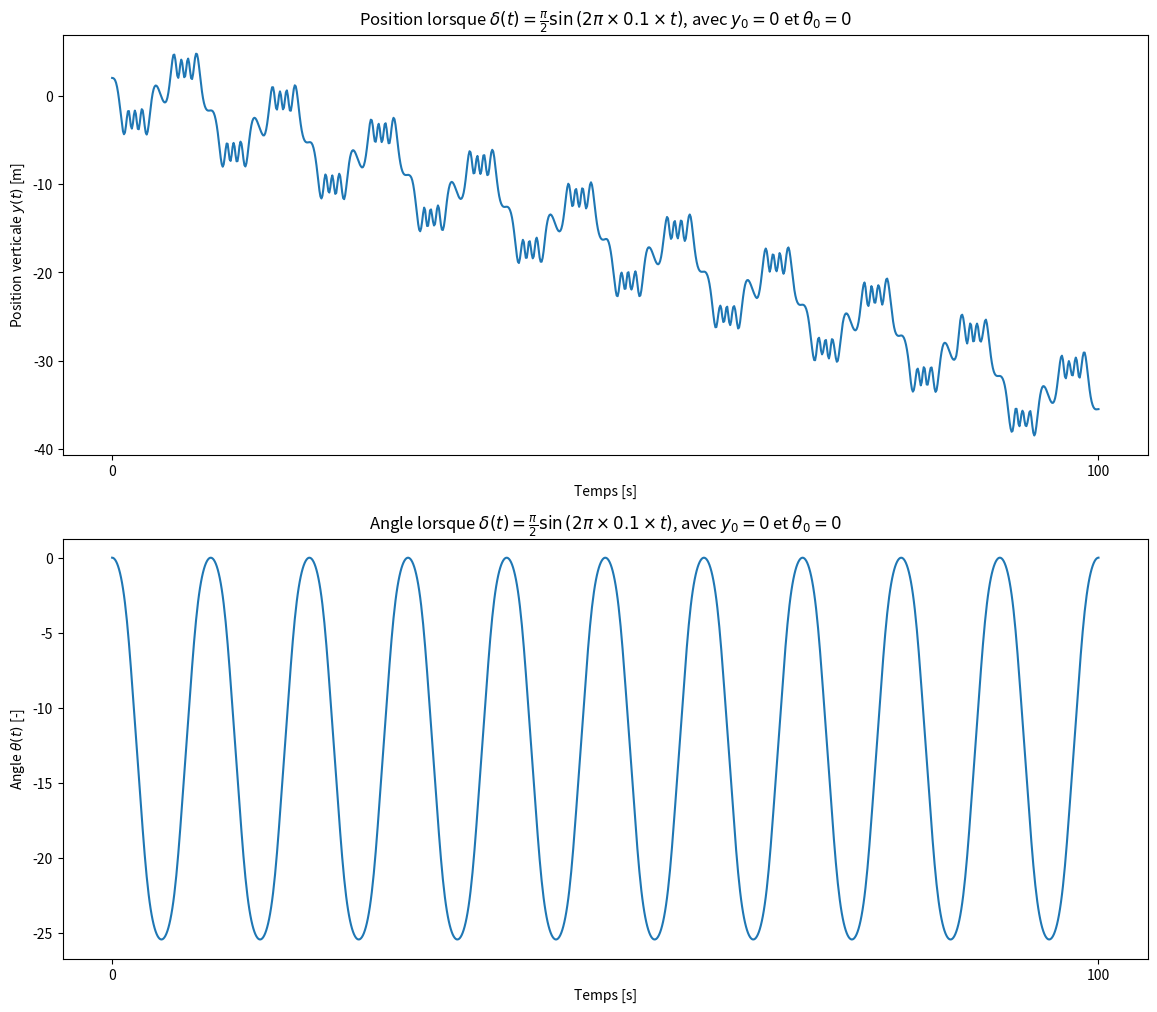
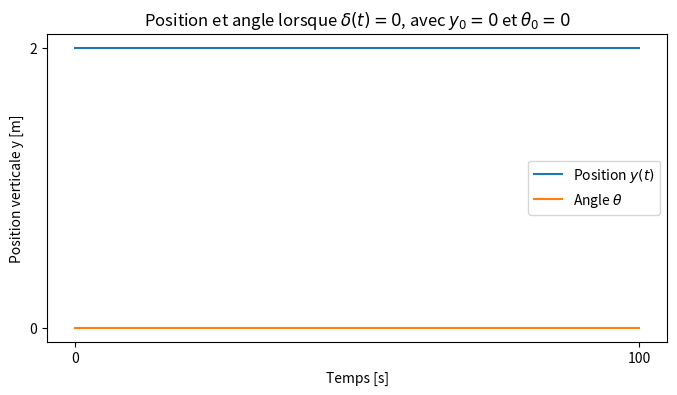
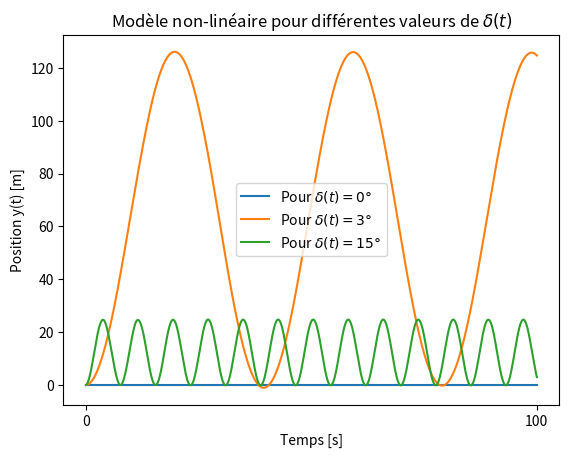
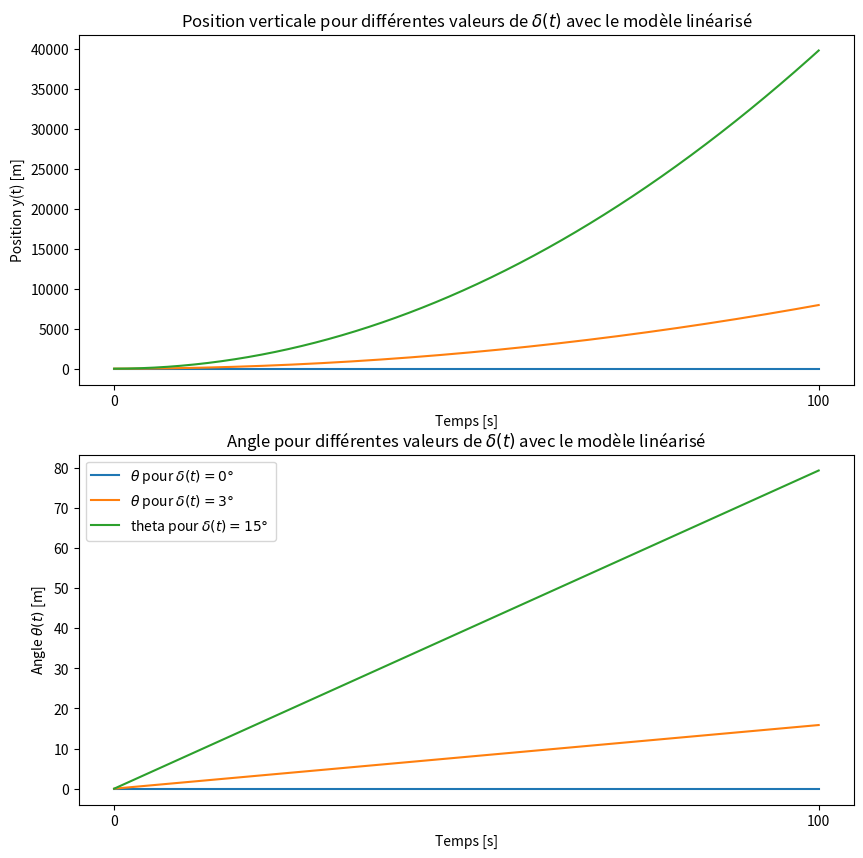
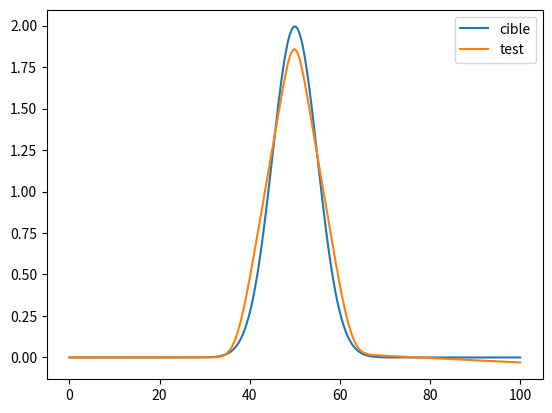

These charts were generated, in order, by the following Python code: (Note: this script raises an exception after producing the figures.)
from math import pi, sin, tan, atan
import scipy as sc
import numpy as np
import matplotlib.pyplot as plt

t0, tf = 0, 100 # s
v0 = 10 # m/s
a, b = 1.1, 3.3 # m

def alpha(t, delta):
    return atan(a*tan(delta(t))/b)

def syst(t, y, delta):
    yt, theta = y
    dy = v0*sin(alpha(t, delta) + theta)
    dtheta = v0*sin(alpha(t, delta))/a
    return dy, dtheta

# Différentes fonctions delta qui seront utilisées par la suite
def delta_sinus(t):
    return -(pi/2)*sin(2*pi*0.1*t)

def delta_0(t):
    return 0

def delta_3(t):
    return 3 * (2* pi) / 360

def delta_15(t):
    return 15 * (2* pi) / 360

y0, theta0 = 2, 0 # conditions initiales

sol1 = sc.integrate.solve_ivp(syst, [t0, tf], [y0, theta0], t_eval = np.linspace(t0, tf, 1000), args=[delta_sinus])

fig1, ax1 = plt.subplots(nrows=2, figsize = (14, 12))


ax1[0].plot(sol1["t"], sol1["y"][0]) 
ax1[0].set_xlabel("Temps [s]")
ax1[0].set_ylabel(r'Position verticale $y(t)$ [m]')
ax1[0].set_xticks([0, 100])
ax1[0].set_title(r'Position lorsque $\delta(t) = \frac{\pi}{2}\sin \left( 2 \pi \times 0.1 \times t \right)$, avec $y_0=0$ et $\theta_0=0$')

ax1[1].plot(sol1["t"], sol1["y"][1])
ax1[1].set_xlabel("Temps [s]")
ax1[1].set_ylabel(r'Angle $\theta(t)$ [-]')
ax1[1].set_xticks([0, 100])
ax1[1].set_title(r'Angle lorsque $\delta(t) = \frac{\pi}{2}\sin \left( 2 \pi \times 0.1 \times t \right)$, avec $y_0=0$ et $\theta_0=0$')

#plt.xlim(0,100)
plt.show()

sol2 = sc.integrate.solve_ivp(syst, [t0, tf], [y0, theta0], t_eval = np.linspace(t0, tf, 1000), args=[delta_0])

plt.figure(figsize= (8, 4))
plt.plot(sol2["t"], sol2["y"][0], label=r'Position $y(t)$')    # only plotting q, here
plt.plot(sol2["t"], sol2["y"][1], label=r'Angle $\theta$')
plt.xlabel("Temps [s]")
plt.ylabel("Position verticale y [m]")
plt.yticks([0,2])
plt.xticks([0, 100])
plt.title(r'Position et angle lorsque $\delta(t)=0$, avec $y_0=0$ et $\theta_0=0$')
plt.legend()
#plt.xlim(0,100)
plt.show()

y0, theta0 = 0, 0

sol_non_lin_0 = sc.integrate.solve_ivp(syst, [t0, tf], [y0, theta0], t_eval = np.linspace(t0, tf, 1000), args=[delta_0])

sol_non_lin_3 = sc.integrate.solve_ivp(syst, [t0, tf], [y0, theta0], t_eval = np.linspace(t0, tf, 1000), args=[delta_3])

sol_non_lin_15 = sc.integrate.solve_ivp(syst, [t0, tf], [y0, theta0], t_eval = np.linspace(t0, tf, 1000), args=[delta_15])
plt.figure()

plt.plot(sol_non_lin_0["t"], sol_non_lin_0["y"][0], label=r'Pour $\delta(t)=0°$ ') 
plt.plot(sol_non_lin_3["t"], sol_non_lin_3["y"][0], label=r'Pour $\delta(t)=3°$') 
plt.plot(sol_non_lin_15["t"], sol_non_lin_15["y"][0], label=r'Pour $\delta(t)=15°$') 
plt.xticks([0, 100])
plt.xlabel(r'Temps [s]')
plt.ylabel(r'Position y(t) [m]')
plt.title(r'Modèle non-linéaire pour différentes valeurs de $\delta(t)$')

plt.legend()
plt.show()
# plt.plot(sol2["t"], sol2["y"][1])

A = np.matrix([[0, v0], 
               [0, 0]])

B = np.matrix([[(a/b)*v0],
               [v0/b]] )

C = np.matrix([1, 0]) #! verif que c'est pas l'inverse
D = np.matrix([0])

y0 , theta0 = 0, 0

def systABCD(t, y, delta):
    Y = np.matrix([[y[0]], 
                   [y[1]]])
    
    X = (A * Y) + (B * delta(t))

    dy = X[0,0]
    dtheta = X[1,0]
    
    return dy, dtheta

sol_ABCD_0 = sc.integrate.solve_ivp(systABCD, [t0, tf], [y0, theta0], t_eval = np.linspace(t0, tf, 1000), args=[delta_0])

sol_ABCD_3 = sc.integrate.solve_ivp(systABCD, [t0, tf], [y0, theta0], t_eval = np.linspace(t0, tf, 1000), args=[delta_3])

sol_ABCD_15 = sc.integrate.solve_ivp(systABCD, [t0, tf], [y0, theta0], t_eval = np.linspace(t0, tf, 1000), args=[delta_15])

fig2, ax2 = plt.subplots(nrows=2, figsize=(10,10))
#ax2[0].figure(figsize=(10,4))
ax2[0].plot(sol_ABCD_0["t"], sol_ABCD_0["y"][0], label=r'ABCD, $\delta(t)=0°$ ') 
ax2[0].plot(sol_ABCD_3["t"], sol_ABCD_3["y"][0], label=r'ABCD, $\delta(t)=3°$ ') 
ax2[0].plot(sol_ABCD_15["t"], sol_ABCD_15["y"][0], label=r'ABCD, $\delta(t)=15°$ ')
ax2[0].set_ylabel(r'Position y(t) [m]')
ax2[0].set_xlabel(r'Temps [s]')
ax2[0].set_xticks([0, 100])
ax2[0].set_title(r'Position verticale pour différentes valeurs de $\delta(t)$ avec le modèle linéarisé')

ax2[1].plot(sol_ABCD_0["t"], sol_ABCD_0["y"][1], label=r'$\theta$ pour $\delta(t)=0°$ ') 
ax2[1].plot(sol_ABCD_3["t"], sol_ABCD_3["y"][1], label=r'$\theta$ pour $\delta(t)=3°$ ') 
ax2[1].plot(sol_ABCD_15["t"], sol_ABCD_15["y"][1], label=r'theta pour $\delta(t)=15°$ ')
ax2[1].set_ylabel(r'Angle $\theta(t)$ [m]')
ax2[1].set_xlabel(r'Temps [s]')
ax2[1].set_xticks([0, 100])

ax2[1].set_title(r'Angle pour différentes valeurs de $\delta(t)$ avec le modèle linéarisé')

plt.legend()
plt.show()

mu_obj = 50
sigma_obj = 5

def objectif_trajectoire(t):
    return (25/ (np.sqrt(2*np.pi* np.power(sigma_obj, 2))) ) * np.exp( - ( np.power((t-mu_obj),2))/(2*np.power(sigma_obj,2)) )


def delta_exp(t, A, mu, sigma):
    return (A/ (np.sqrt(2*np.pi* np.power(sigma, 2))) ) * np.exp( - ( np.power((t-mu),2))/(2*np.power(sigma,2)) )

#sol8 = sc.integrate.solve_ivp(syst, [t0, tf], [y0, theta0], t_eval = np.linspace(t0, tf, 1000), args=[objectif_trajectoire])

def combinaison_gaussiennes(t, A1, A2, mu1, mu3, sigma1, sigma2):
    return delta_exp(t, A1, mu1, sigma1) + delta_exp(t, A2, 50, sigma2) + delta_exp(t, A1, mu3, sigma1)

""" 
pour une gaussienne :
mu = position du max => mu2 = 50 par symétrie
sigma = "hauteur du pic" => sigma1 = sigma3 par symetrie
A = amplitude => A1 = A3 par symétrie
"""


t_interval = np.linspace(0, 100, 1000)
y_cible = objectif_trajectoire(t_interval)

def fonction_erreur(params):
    A1, A2, mu1, mu3, sigma1, sigma2 = params
    sol = sc.integrate.solve_ivp(syst, [t0, tf], [y0, theta0], t_eval = np.linspace(t0, tf, 1000), args=[lambda t: combinaison_gaussiennes(t, A1, A2, mu1, mu3, sigma1, sigma2)])
    
    y_actuel = sol["y"][0]

    #print(np.mean(np.power((y_cible - y_actuel),2)))
    return np.mean(np.power((y_cible - y_actuel),2))


"""A, mu, sigma = 25, 50, 5
sola = sc.integrate.solve_ivp(syst, [t0, tf], [y0, theta0], t_eval = np.linspace(t0, tf, 1000), args=[lambda t: delta_exp(t, A, mu, sigma)])
A, mu, sigma = 25, 500, 5
solb = sc.integrate.solve_ivp(syst, [t0, tf], [y0, theta0], t_eval = np.linspace(t0, tf, 1000), args=[lambda t: delta_exp(t, A, mu, sigma)])
A, mu, sigma = 12, 4, 30
solc = sc.integrate.solve_ivp(syst, [t0, tf], [y0, theta0], t_eval = np.linspace(t0, tf, 1000), args=[lambda t: delta_exp(t, A, mu, sigma)])"""
#resultat = sc.optimize.minimize(fonction_erreur, [5.20452627e-03, -1.04731637e-02,  6.26096336e+01,  3.71312045e+01, 2.02511091e+00,  1.36745151e+00], method='Nelder-Mead', options={'disp': True})
resultat = sc.optimize.minimize(fonction_erreur, [5.20452627e-03, -1.04731637e-02,  6.26096336e+01,  3.71312045e+01, 2.02511091e+00,  1.36745151e+00], method='L-BFGS-B', options={'disp': True, 'ftol': 1e-9, 'gtol': 1e-9})

print(resultat)
#[0.005, -0.01, 50, 50, 2, 1.5]
A1, A2, mu1, mu3, sigma1, sigma2 = resultat.x

sol_trouvee = sc.integrate.solve_ivp(syst, [t0, tf], [y0, theta0], t_eval = np.linspace(t0, tf, 1000), args=[lambda t: combinaison_gaussiennes(t, A1, A2, mu1, mu3, sigma1, sigma2)])

plt.figure()
plt.plot(t_interval, y_cible, label='cible')
plt.plot(sol_trouvee["t"], sol_trouvee["y"][0], label ='test')
plt.legend()
plt.show()
"""plt.plot(sola.t, sola.y[0])
plt.plot(solb.t, solb.y[0])
plt.plot(solc.t, solc.y[0])"""

print(resultat.x)
print(resultat.fun) # min square erreur obtenue quand on evalue avec les paramètres trouvés
# print("Erreur initiale :", fonction_erreur([25, 500, 5]))

k_r = 1

def syst_new_ABCD(t, y, r, K):
    Y = np.matrix([[y[0]], 
                   [y[1]]])
    
    # X = (A * Y) + (B * delta(t))

    matrix = (A-K*B) * Y + (k_r*B) * r(t)

    dy = matrix[0,0]
    dtheta = matrix[1,0]
    
    return dy, dtheta

"""def Ireference(t):
    if t<0:
        return 0
    return 1"""

def Ireference(t):
    return t>= 0

def r_function(t):
    return Ireference(t-10)

# K = np.matrix()
sol_new_ABCD_1 = sc.integrate.solve_ivp(syst_new_ABCD, [t0, tf], [y0, theta0], t_eval = np.linspace(t0, tf, 1000), args=[r_function, [0.132, -0.0132]])

sol_new_ABCD_2 = sc.integrate.solve_ivp(syst_new_ABCD, [t0, tf], [y0, theta0], t_eval = np.linspace(t0, tf, 1000), args=[r_function, [0.132, 0.5148]])

sol_new_ABCD_3 = sc.integrate.solve_ivp(syst_new_ABCD, [t0, tf], [y0, theta0], t_eval = np.linspace(t0, tf, 1000), args=[r_function, [0.132, 1.1088]])

sortie_cible = r_function(t_interval)
plt.figure()




new_delta = - (K @ sol_new_ABCD_1["y"]).flatten() + (k_r * sortie_cible)
print(new_delta)

test = new_delta
patate = np.squeeze(np.asarray(test))

print(patate.shape)
print(t_interval.shape)


plt.plot(t_interval, sortie_cible, label='reference r(t)')
plt.plot(sol_new_ABCD_1["t"], sol_new_ABCD_1["y"][0], label ='sortie')
plt.plot(sol_new_ABCD_2["t"], sol_new_ABCD_2["y"][0], label ='sortie2')
plt.plot(sol_new_ABCD_3["t"], sol_new_ABCD_3["y"][0], label ='sortie3')
plt.plot(t_interval, patate, label='delta')
plt.legend()
plt.show()


